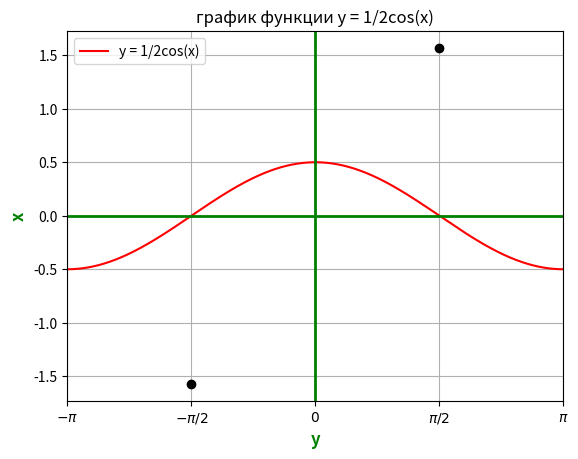

Source code (Python):
import numpy as np
import matplotlib.pyplot as plt
from matplotlib.ticker import MultipleLocator, FuncFormatter

#задаем диапазон значений от -пи до пи  с шагом 0.01
x = np.arange(-np.pi, np.pi, 0.01)
#вычесляем значение y = 1/2cos(x)
y = 0.5 * np.cos(x)

#создаем график
plt.plot(x, y, label="y = 1/2cos(x)", color="red")

#добавляем подписей осей и заголовок
plt.title("график функции y = 1/2cos(x)")
plt.xlabel("y", fontsize=12 ,fontweight="bold", color="green")
plt.ylabel("x", fontsize=12, fontweight="bold", color="green")
plt.grid(True)#сетка
plt.legend()

# Находим последнее пересечение с осью x (y = 0)
# Ищем индекс, где y меняет знак с положительного на отрицательный
crossing_index = np.where(np.diff(np.sign(y)))[0]
crossing_x = x[crossing_index]
crossing_y = y[crossing_index]

#рисуем засечку пересечения функции
plt.scatter(crossing_x, crossing_x, color="black", zorder=5)#делает точку поверх графика


ax = plt.gca()

# Устанавливаем диапазон оси x от -π до π
ax.set_xlim(-np.pi, np.pi)
ax.xaxis.set_major_locator(MultipleLocator(base=np.pi / 2))#основные деления

#форматируем ось х
def format_func(value, tick_number):
    fractions = {
        -np.pi: r"$-\pi$",
        -np.pi / 2: r"$-\pi/2$",
        0: r"$0$",
        np.pi / 2: r"$\pi/2$",
        np.pi: r"$\pi$",
    }
    return fractions.get(value, "")

ax.xaxis.set_major_formatter(FuncFormatter(format_func))#принимаем

ax.axhline(0, color="green", linewidth=2)#ось х
ax.axvline(0, color="green", linewidth=2)#ось у

plt.show()